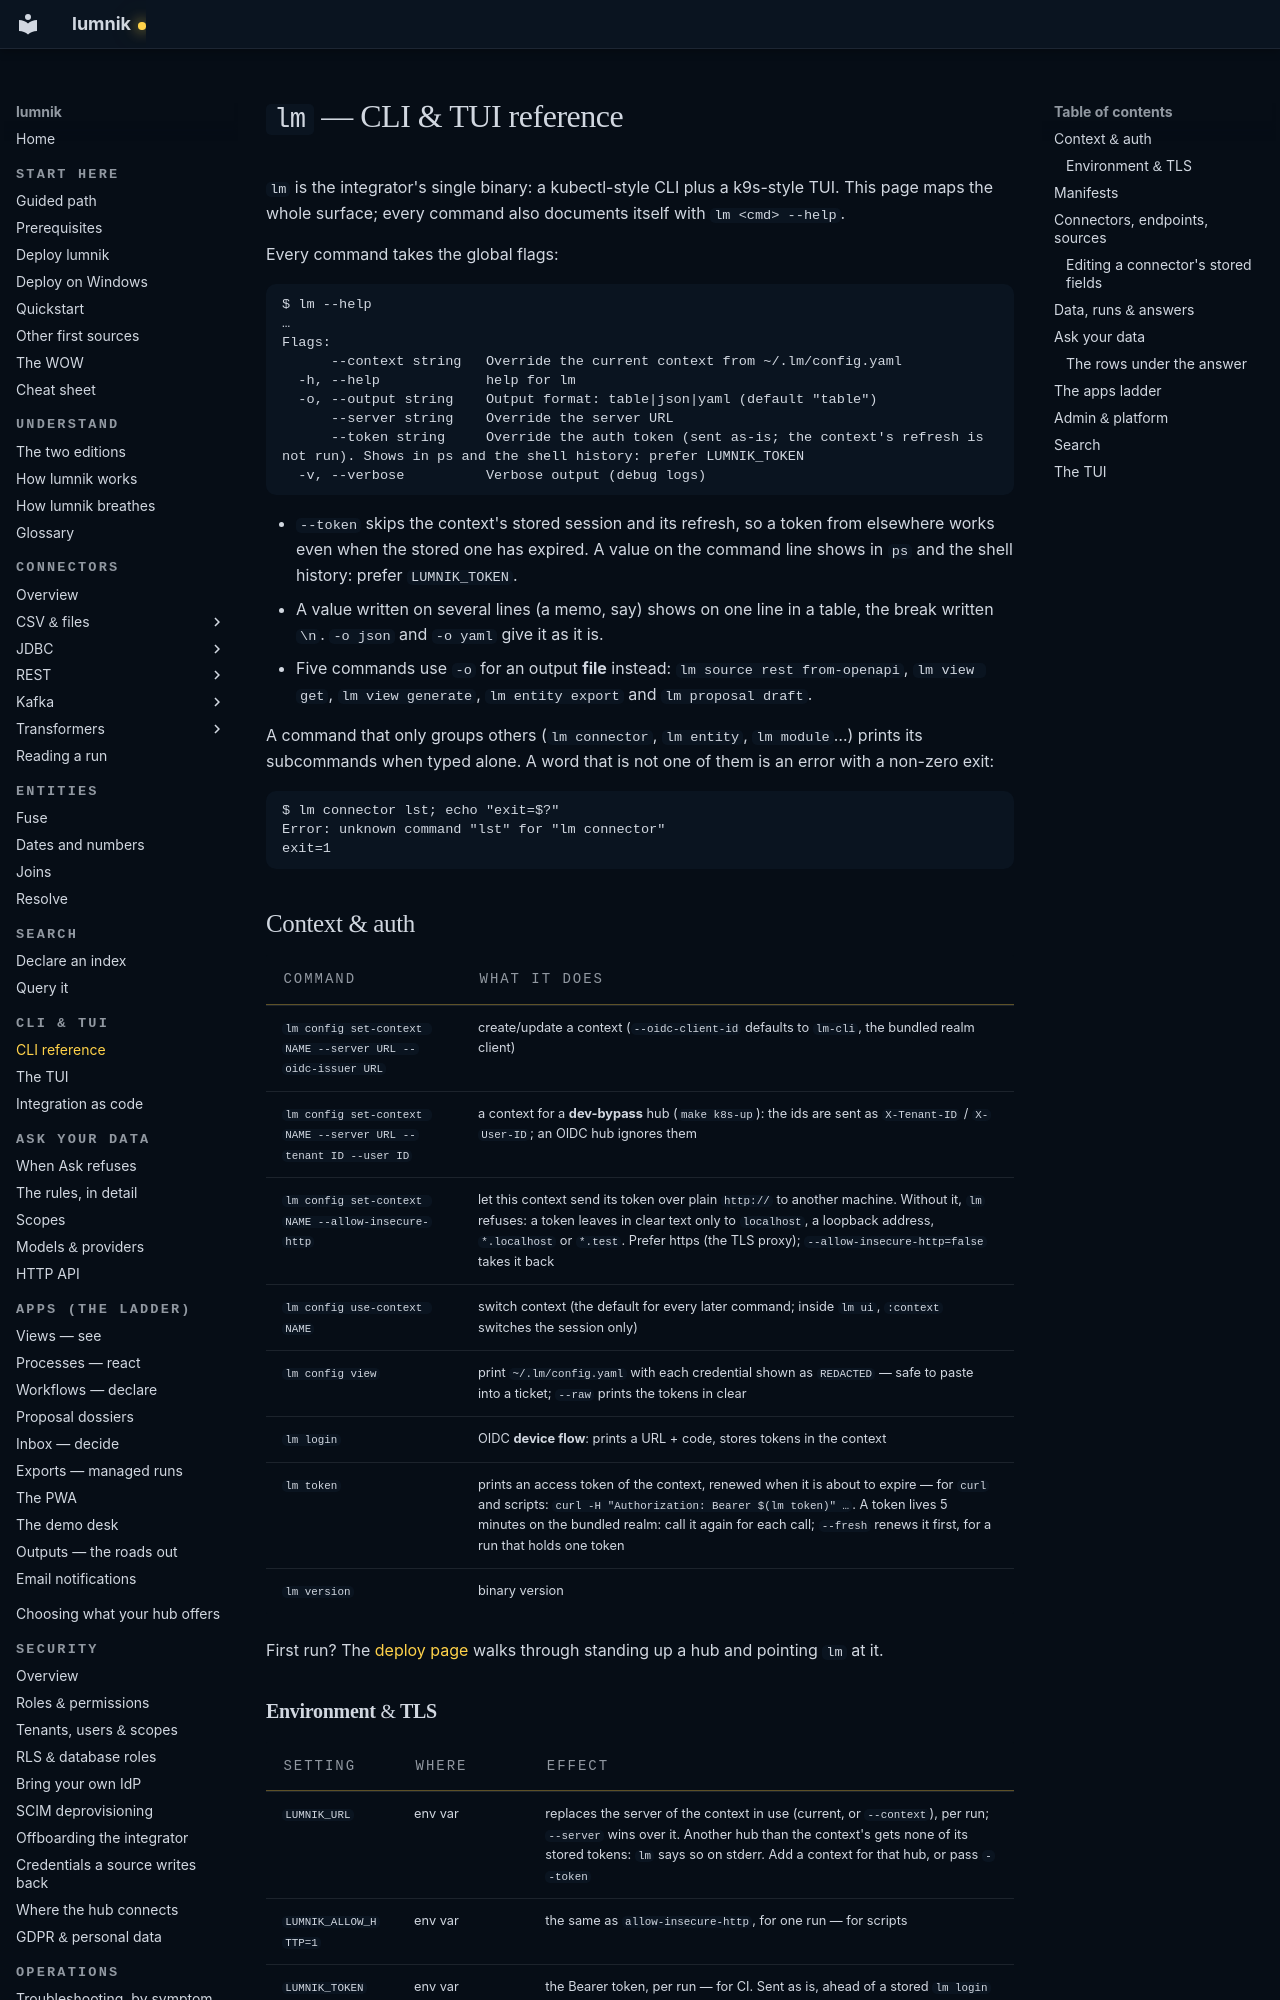

repository: icreated/lumnik-open · page: cli/lm-reference/index.html · generator: mkdocs

# `lm` — CLI & TUI reference

`lm` is the integrator's single binary: a kubectl-style CLI plus a k9s-style TUI. This page maps
the whole surface; every command also documents itself with `lm <cmd> --help`.

Every command takes the global flags:

```
$ lm --help
…
Flags:
      --context string   Override the current context from ~/.lm/config.yaml
  -h, --help             help for lm
  -o, --output string    Output format: table|json|yaml (default "table")
      --server string    Override the server URL
      --token string     Override the auth token (sent as-is; the context's refresh is not run). Shows in ps and the shell history: prefer LUMNIK_TOKEN
  -v, --verbose          Verbose output (debug logs)
```

- `--token` skips the context's stored session and its refresh, so a token from elsewhere works even
  when the stored one has expired. A value on the command line shows in `ps` and the shell history:
  prefer `LUMNIK_TOKEN`.
- A value written on several lines (a memo, say) shows on one line in a table, the break written `\n`.
  `-o json` and `-o yaml` give it as it is.
- Five commands use `-o` for an output **file** instead: `lm source rest from-openapi`, `lm view get`,
  `lm view generate`, `lm entity export` and `lm proposal draft`.

A command that only groups others (`lm connector`, `lm entity`, `lm module`…) prints its subcommands
when typed alone. A word that is not one of them is an error with a non-zero exit:

```
$ lm connector lst; echo "exit=$?"
Error: unknown command "lst" for "lm connector"
exit=1
```

## Context & auth

| Command | What it does |
|---|---|
| `lm config set-context NAME --server URL --oidc-issuer URL` | create/update a context (`--oidc-client-id` defaults to `lm-cli`, the bundled realm client) |
| `lm config set-context NAME --server URL --tenant ID --user ID` | a context for a **dev-bypass** hub (`make k8s-up`): the ids are sent as `X-Tenant-ID` / `X-User-ID`; an OIDC hub ignores them |
| `lm config set-context NAME --allow-insecure-http` | let this context send its token over plain `http://` to another machine. Without it, `lm` refuses: a token leaves in clear text only to `localhost`, a loopback address, `*.localhost` or `*.test`. Prefer https (the TLS proxy); `--allow-insecure-http=false` takes it back |
| `lm config use-context NAME` | switch context (the default for every later command; inside `lm ui`, `:context` switches the session only) |
| `lm config view` | print `~/.lm/config.yaml` with each credential shown as `REDACTED` — safe to paste into a ticket; `--raw` prints the tokens in clear |
| `lm login` | OIDC **device flow**: prints a URL + code, stores tokens in the context |
| `lm token` | prints an access token of the context, renewed when it is about to expire — for `curl` and scripts: `curl -H "Authorization: Bearer $(lm token)" …`. A token lives 5 minutes on the bundled realm: call it again for each call; `--fresh` renews it first, for a run that holds one token |
| `lm version` | binary version |

First run? The [deploy page](../deploy.md) walks through standing up a hub and pointing `lm` at it.
